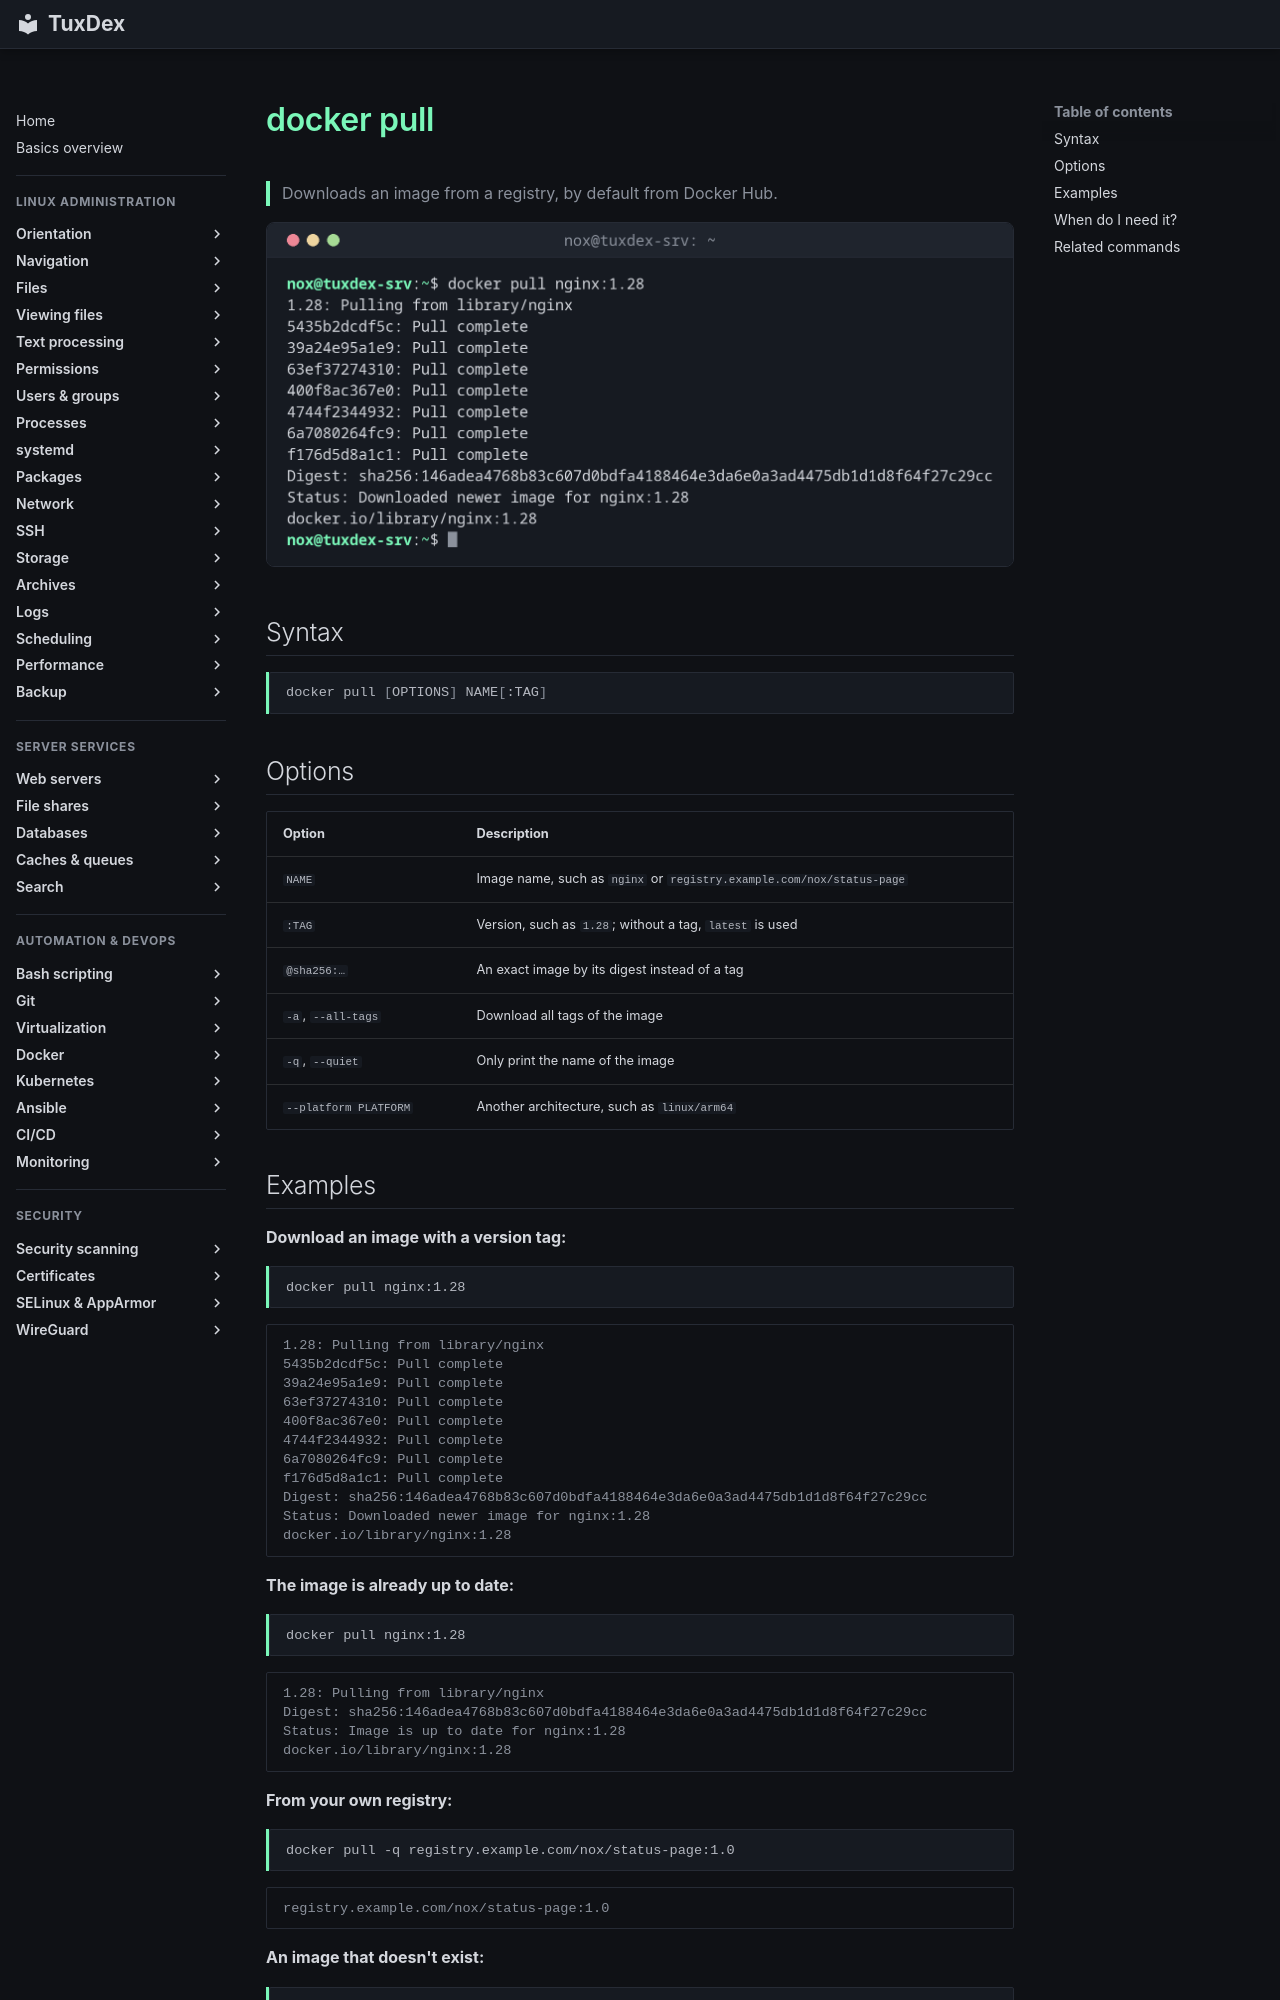

repository: Noxisan/tuxcodex · page: 19-docker/docker-pull.en/index.html · generator: mkdocs

# docker pull

> Downloads an image from a registry, by default from Docker Hub.

![docker-pull output](../assets/screenshots/19-docker/docker-pull.png)

## Syntax

```bash
docker pull [OPTIONS] NAME[:TAG]
```

## Options

| Option | Description |
|--------|-------------|
| `NAME` | Image name, such as `nginx` or `registry.example.com/nox/status-page` |
| `:TAG` | Version, such as `1.28`; without a tag, `latest` is used |
| `@sha256:…` | An exact image by its digest instead of a tag |
| `-a`, `--all-tags` | Download all tags of the image |
| `-q`, `--quiet` | Only print the name of the image |
| `--platform PLATFORM` | Another architecture, such as `linux/arm64` |

## Examples

**Download an image with a version tag:**

```bash
docker pull nginx:1.28
```

```text
1.28: Pulling from library/nginx
5435b2dcdf5c: Pull complete
39a24e95a1e9: Pull complete
63ef37274310: Pull complete
400f8ac367e0: Pull complete
4744f2344932: Pull complete
6a7080264fc9: Pull complete
f176d5d8a1c1: Pull complete
Digest: sha256:146adea4768b83c607d0bdfa4188464e3da6e0a3ad4475db1d1d8f64f27c29cc
Status: Downloaded newer image for nginx:1.28
docker.io/library/nginx:1.28
```

**The image is already up to date:**

```bash
docker pull nginx:1.28
```

```text
1.28: Pulling from library/nginx
Digest: sha256:146adea4768b83c607d0bdfa4188464e3da6e0a3ad4475db1d1d8f64f27c29cc
Status: Image is up to date for nginx:1.28
docker.io/library/nginx:1.28
```

**From your own registry:**

```bash
docker pull -q registry.example.com/nox/status-page:1.0
```

```text
registry.example.com/nox/status-page:1.0
```

**An image that doesn't exist:**

```bash
docker pull nginx:1.82
```

```text
Error response from daemon: failed to resolve reference "docker.io/library/nginx:1.82": docker.io/library/nginx:1.82: not found
```
